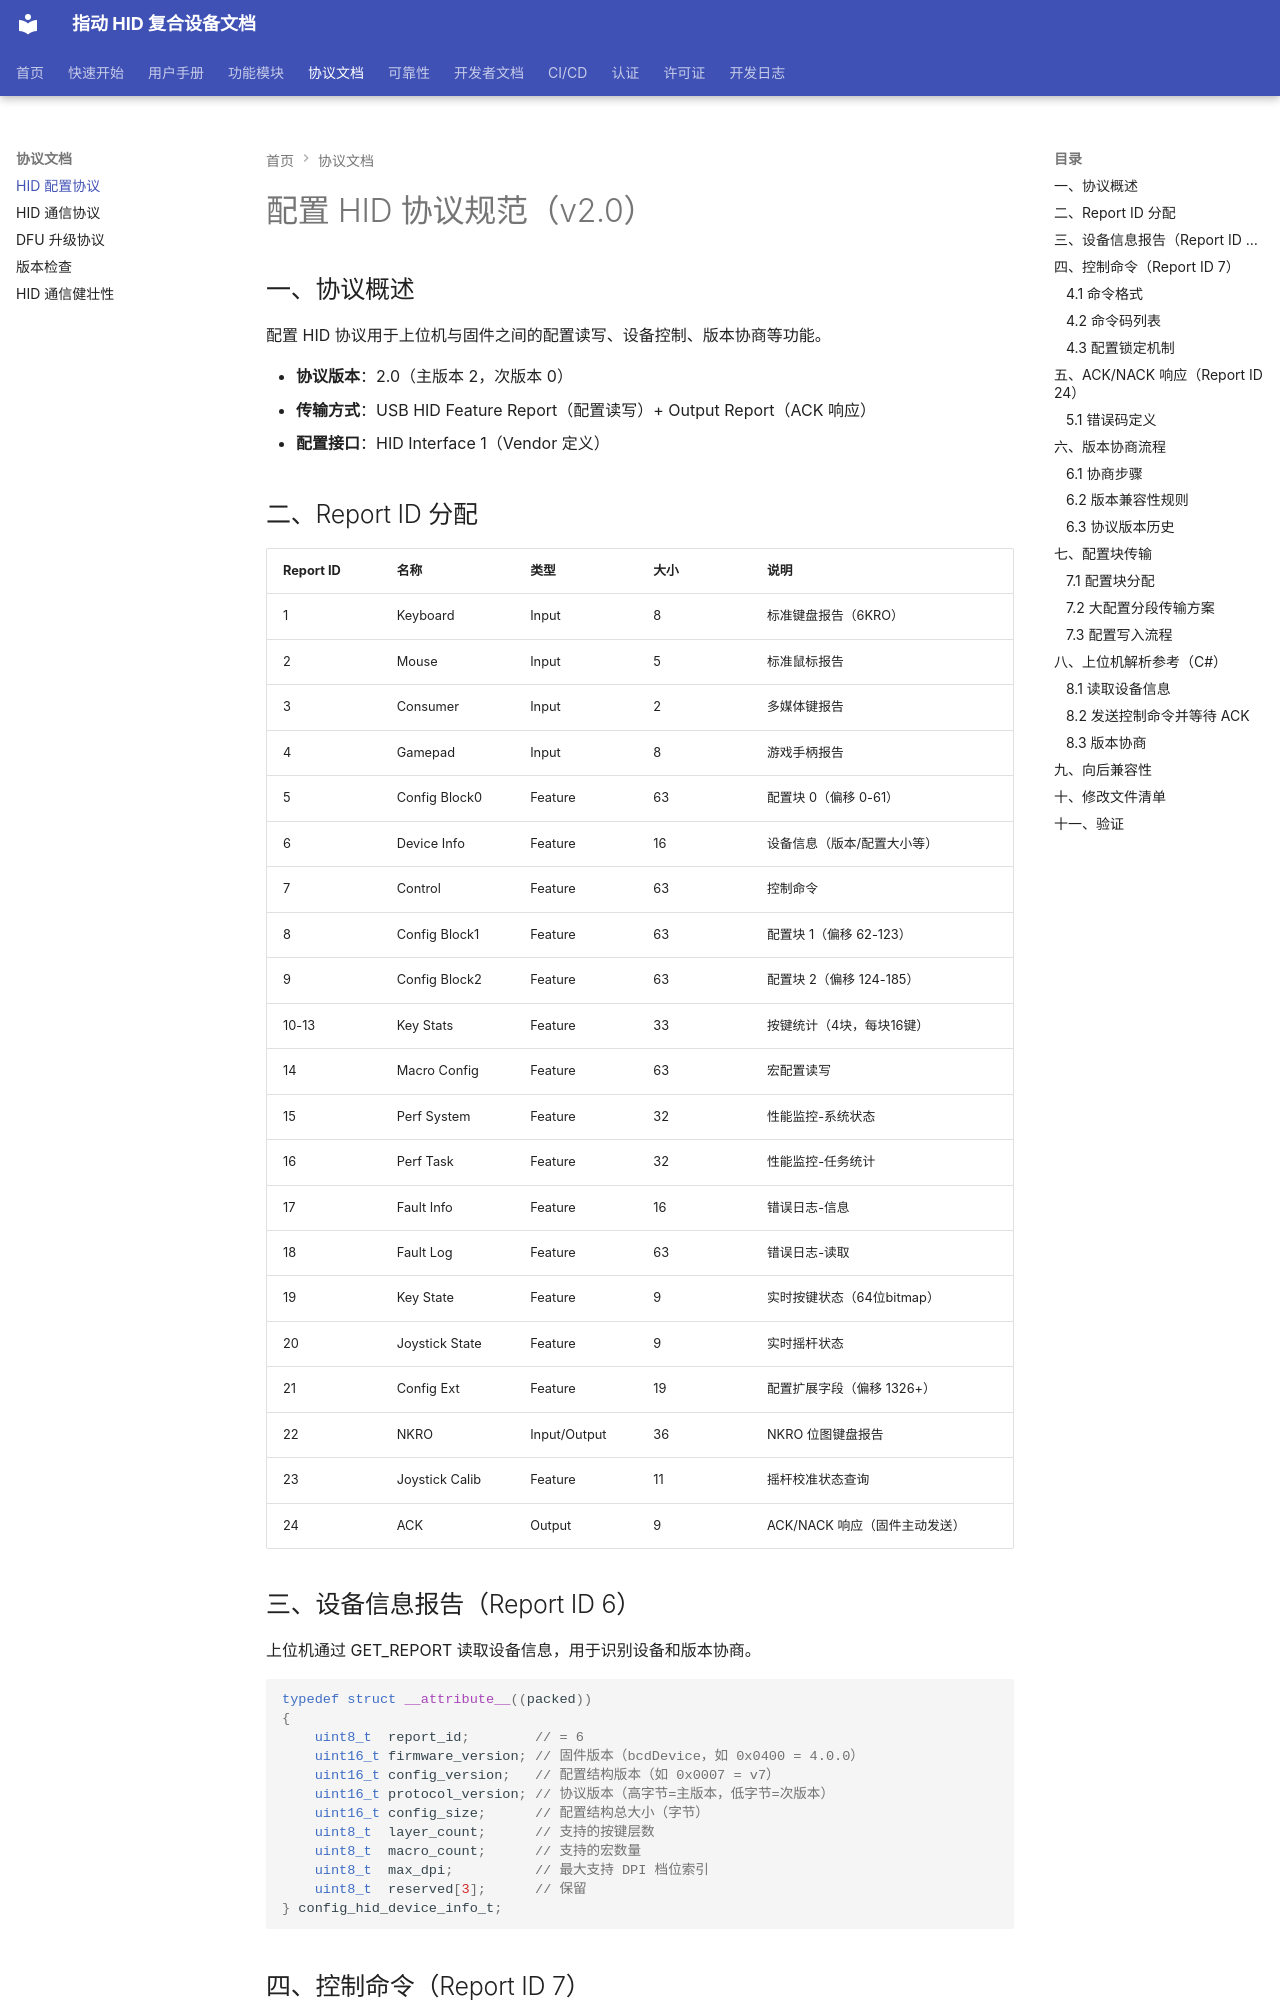

repository: JYW-zero/pico_hid_composite · page: CONFIG_HID_PROTOCOL/index.html · generator: mkdocs

# 配置 HID 协议规范（v2.0）

## 一、协议概述

配置 HID 协议用于上位机与固件之间的配置读写、设备控制、版本协商等功能。

- **协议版本**：2.0（主版本 2，次版本 0）
- **传输方式**：USB HID Feature Report（配置读写）+ Output Report（ACK 响应）
- **配置接口**：HID Interface 1（Vendor 定义）

## 二、Report ID 分配

| Report ID | 名称 | 类型 | 大小 | 说明 |
|-----------|------|------|------|------|
| 1 | Keyboard | Input | 8 | 标准键盘报告（6KRO） |
| 2 | Mouse | Input | 5 | 标准鼠标报告 |
| 3 | Consumer | Input | 2 | 多媒体键报告 |
| 4 | Gamepad | Input | 8 | 游戏手柄报告 |
| 5 | Config Block0 | Feature | 63 | 配置块 0（偏移 0-61） |
| 6 | Device Info | Feature | 16 | 设备信息（版本/配置大小等） |
| 7 | Control | Feature | 63 | 控制命令 |
| 8 | Config Block1 | Feature | 63 | 配置块 1（偏移 62-123） |
| 9 | Config Block2 | Feature | 63 | 配置块 2（偏移 124-185） |
| 10-13 | Key Stats | Feature | 33 | 按键统计（4块，每块16键） |
| 14 | Macro Config | Feature | 63 | 宏配置读写 |
| 15 | Perf System | Feature | 32 | 性能监控-系统状态 |
| 16 | Perf Task | Feature | 32 | 性能监控-任务统计 |
| 17 | Fault Info | Feature | 16 | 错误日志-信息 |
| 18 | Fault Log | Feature | 63 | 错误日志-读取 |
| 19 | Key State | Feature | 9 | 实时按键状态（64位bitmap） |
| 20 | Joystick State | Feature | 9 | 实时摇杆状态 |
| 21 | Config Ext | Feature | 19 | 配置扩展字段（偏移 1326+） |
| 22 | NKRO | Input/Output | 36 | NKRO 位图键盘报告 |
| 23 | Joystick Calib | Feature | 11 | 摇杆校准状态查询 |
| 24 | ACK | Output | 9 | ACK/NACK 响应（固件主动发送） |
